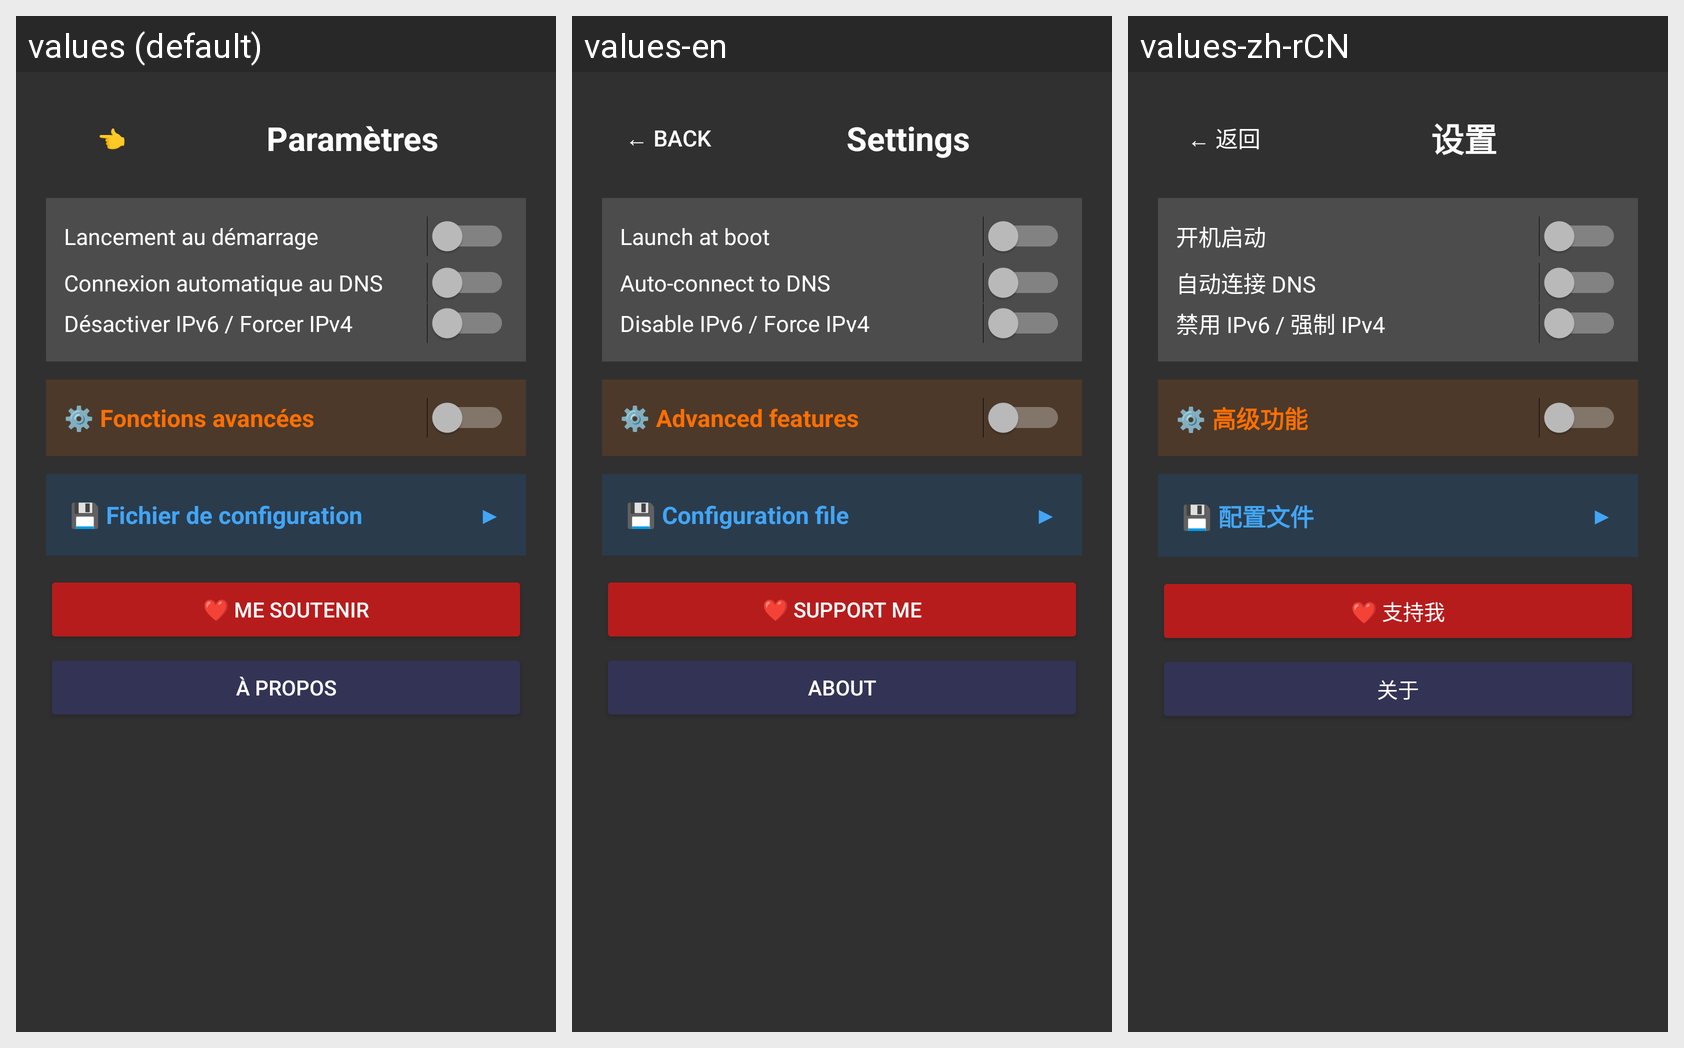

For this localized Android screen grid, give each drawn string resource with its value in every locale shown.
Android screen res/layout/activity_settings.xml rendered under 3 locales, left to right: values (default), values-en, values-zh-rCN. Device: Nexus 5 (rendered at 1080×1920; each locale shown at half size, 540×960, under a caption strip naming it); theme Theme.AppCompat.NoActionBar.
Other locales in the repository, not shown: values-ar, values-bn, values-de, values-es, values-hi, values-it, values-ja, values-pt-rBR, values-ru.
Strings drawn on this screen, with the default value and each locale's value (text and hints the layout hard-codes, and strings that could not be matched under every locale, appear in the picture but are not listed):

back_arrow
  values: 👈
  values-en: ← Back
  values-zh-rCN: ← 返回

settings_title
  values: Paramètres
  values-en: Settings
  values-zh-rCN: 设置

auto_start_label
  values: Lancement au démarrage
  values-en: Launch at boot
  values-zh-rCN: 开机启动

auto_reconnect_label
  values: Connexion automatique au DNS
  values-en: Auto-connect to DNS
  values-zh-rCN: 自动连接 DNS

disable_ipv6_label
  values: Désactiver IPv6 / Forcer IPv4
  values-en: Disable IPv6 / Force IPv4
  values-zh-rCN: 禁用 IPv6 / 强制 IPv4

advanced_features_title
  values: ⚙️ Fonctions avancées
  values-en: ⚙️ Advanced features
  values-zh-rCN: ⚙️ 高级功能

import_export_title
  values: 💾 Fichier de configuration
  values-en: 💾 Configuration file
  values-zh-rCN: 💾 配置文件

support_us_button
  values: ❤️ Me soutenir
  values-en: ❤️ Support me
  values-zh-rCN: ❤️ 支持我

about
  values: À propos
  values-en: About
  values-zh-rCN: 关于
